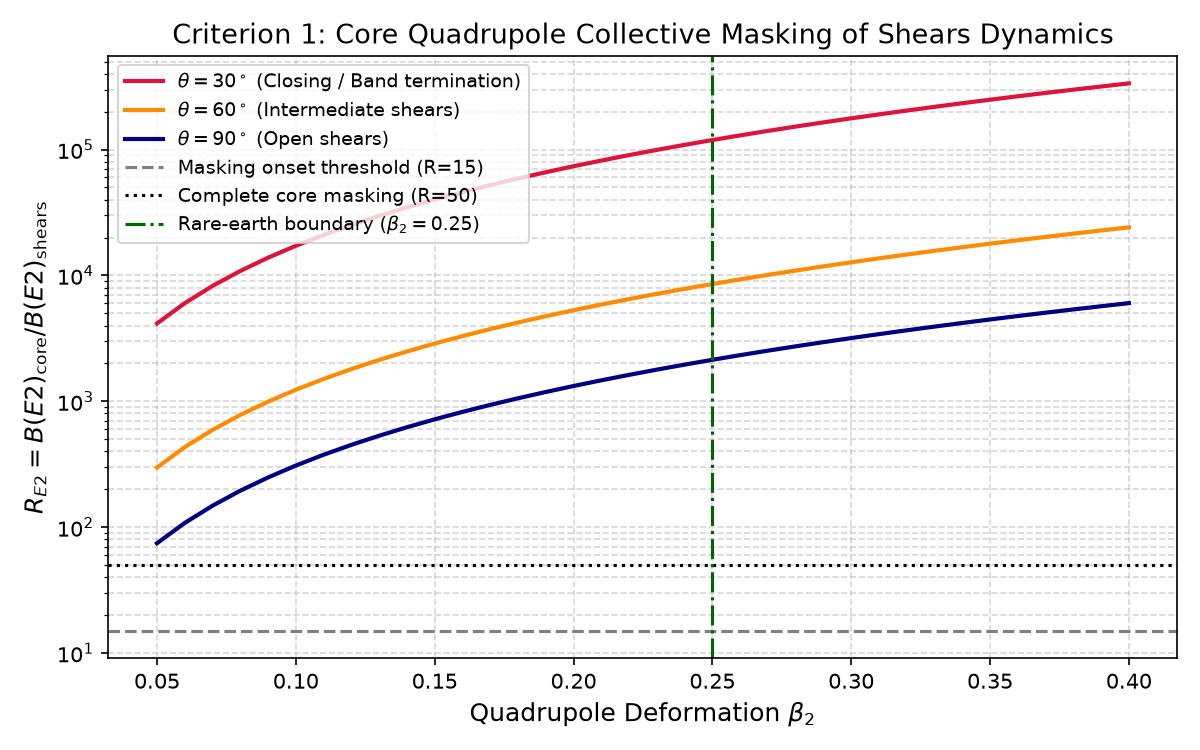

The data file committed next to this chart (first rows):
beta2, Q0_eb, R_E2_theta_30, R_E2_theta_45, R_E2_theta_60, R_E2_theta_75, R_E2_theta_90
0.05, 1.079, 4153, 868.9, 298.1, 135.7, 74.54
0.06, 1.3, 6022, 1260, 432.4, 196.8, 108.1
0.07, 1.522, 8255, 1727, 592.7, 269.7, 148.2
0.08, 1.745, 10858, 2272, 779.5, 354.8, 194.9
0.09, 1.97, 13838, 2895, 993.5, 452.1, 248.4
0.1, 2.197, 17204, 3600, 1235, 562.1, 308.8
0.11, 2.425, 20961, 4386, 1505, 684.9, 376.2
0.12, 2.654, 25119, 5256, 1803, 820.7, 450.9
0.13, 2.885, 29683, 6211, 2131, 969.9, 532.8
0.14, 3.118, 34663, 7253, 2489, 1133, 622.2
0.15, 3.352, 40065, 8383, 2877, 1309, 719.1
0.16, 3.588, 45897, 9603, 3295, 1500, 823.8
0.17, 3.825, 52166, 10915, 3745, 1704, 936.3
0.18, 4.064, 58881, 12320, 4228, 1924, 1057
0.19, 4.304, 66050, 13820, 4742, 2158, 1186
0.2, 4.546, 73680, 15416, 5290, 2407, 1322
0.21, 4.789, 81778, 17111, 5871, 2672, 1468
0.22, 5.034, 90354, 18905, 6487, 2952, 1622
0.23, 5.28, 99414, 20801, 7138, 3248, 1784
0.24, 5.528, 108968, 22800, 7824, 3560, 1956
0.25, 5.778, 119023, 24903, 8545, 3889, 2136
0.26, 6.029, 129587, 27114, 9304, 4234, 2326
0.27, 6.281, 140668, 29432, 10100, 4596, 2525
0.28, 6.535, 152276, 31861, 10933, 4975, 2733
0.29, 6.791, 164417, 34401, 11805, 5372, 2951
0.3, 7.048, 177100, 37055, 12715, 5786, 3179
0.31, 7.306, 190335, 39824, 13665, 6219, 3416
0.32, 7.566, 204128, 42710, 14656, 6670, 3664
0.33, 7.828, 218489, 45715, 15687, 7139, 3922
0.34, 8.091, 233427, 48840, 16759, 7627, 4190
0.35, 8.356, 248949, 52088, 17874, 8134, 4468
0.36, 8.622, 265064, 55460, 19031, 8661, 4758
0.37, 8.89, 281782, 58958, 20231, 9207, 5058
0.38, 9.159, 299111, 62583, 21475, 9773, 5369
0.39, 9.43, 317060, 66339, 22764, 10359, 5691
0.4, 9.702, 335637, 70226, 24098, 10966, 6024
